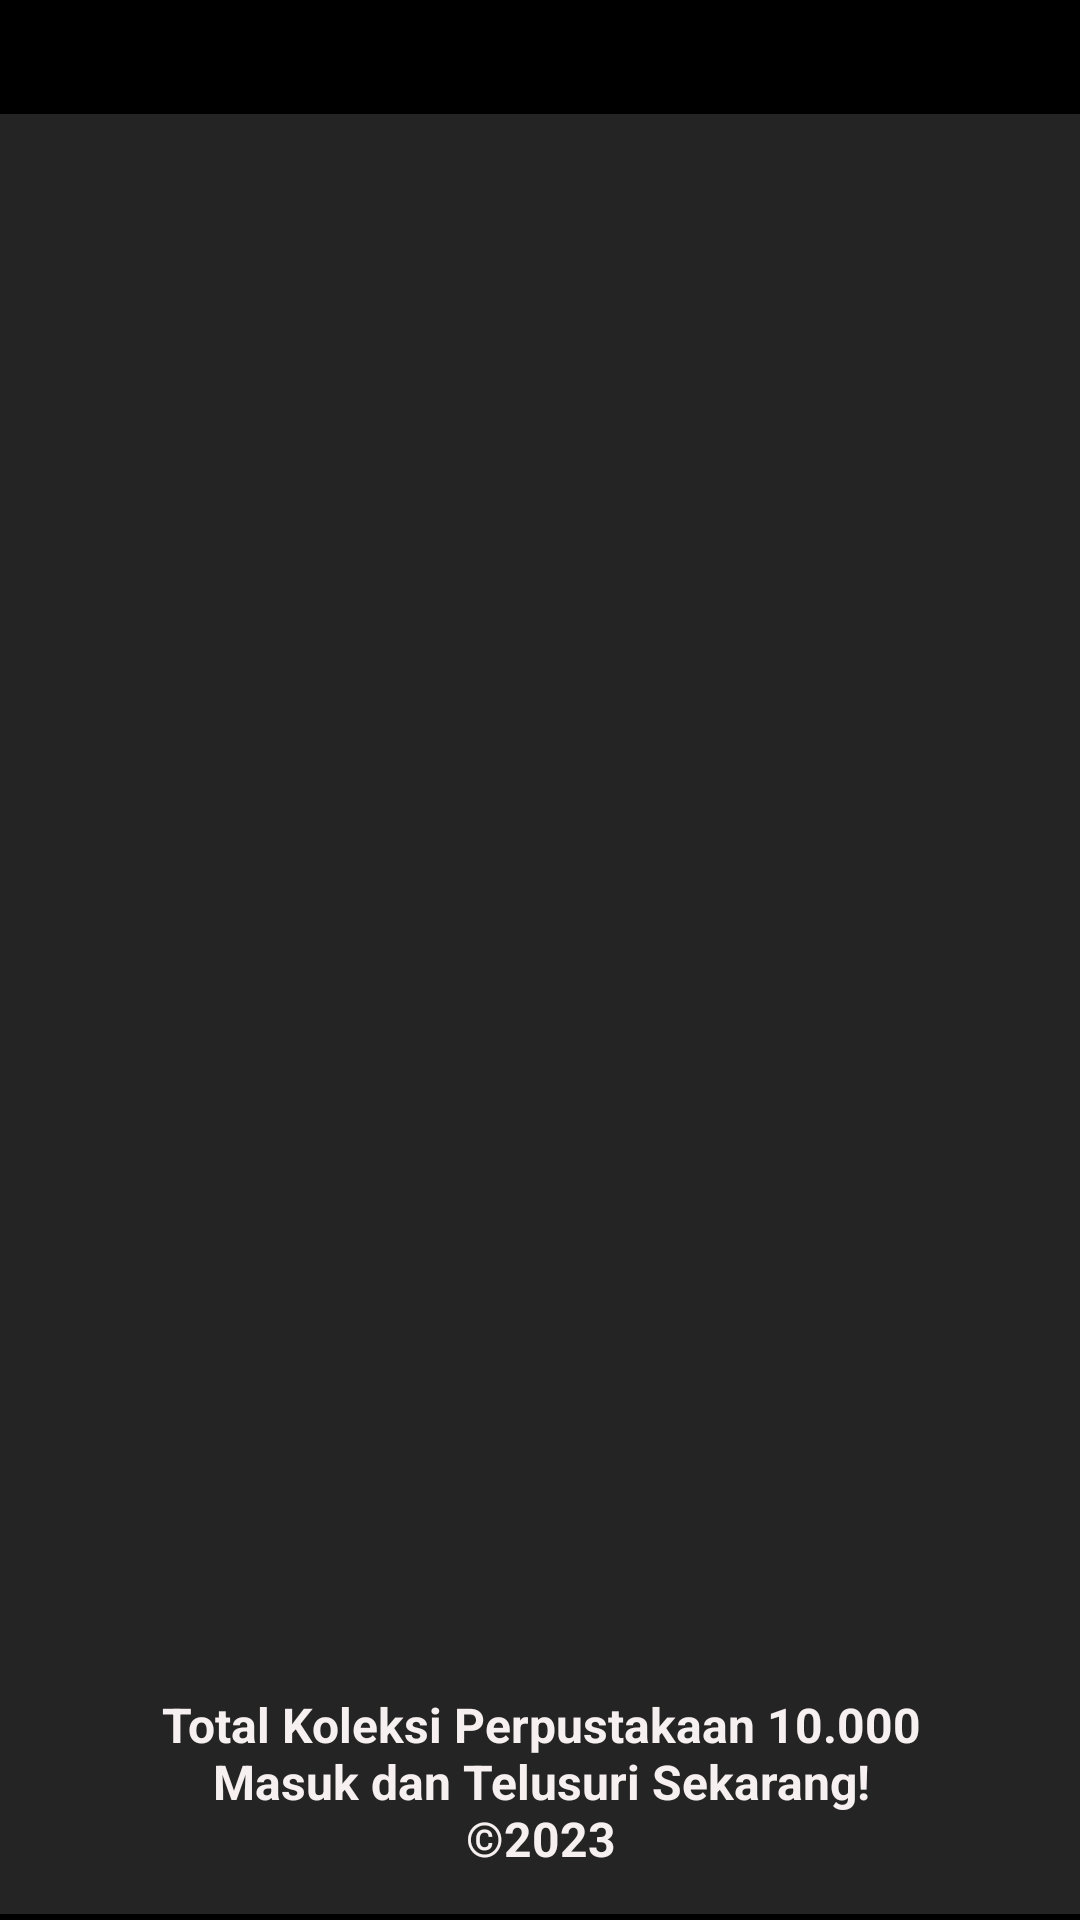

This screen was rendered from an Android layout file. Write that file and the resources it references.
<!-- AndroidManifest.xml: application theme Theme.Litera -->
<!-- res/layout/activity_main.xml -->
<?xml version="1.0" encoding="utf-8"?>
<androidx.constraintlayout.widget.ConstraintLayout xmlns:android="http://schemas.android.com/apk/res/android"
    xmlns:app="http://schemas.android.com/apk/res-auto"
    xmlns:tools="http://schemas.android.com/tools"
    android:id="@+id/main"
    android:layout_width="match_parent"
    android:layout_height="match_parent"
    tools:context=".MainActivity">

    <TextView
        android:layout_width="wrap_content"
        android:layout_height="wrap_content"
        android:text="Hello World!"
        app:layout_constraintBottom_toBottomOf="parent"
        app:layout_constraintEnd_toEndOf="parent"
        app:layout_constraintStart_toStartOf="parent"
        app:layout_constraintTop_toTopOf="parent" />

    <LinearLayout
        android:id="@+id/linearLayout"
        android:layout_width="440dp"
        android:layout_height="800dp"
        android:background="#000000"
        android:orientation="vertical"
        app:layout_constraintBottom_toBottomOf="parent"
        app:layout_constraintEnd_toEndOf="parent"
        app:layout_constraintStart_toStartOf="parent"
        app:layout_constraintTop_toTopOf="parent" />

    <LinearLayout
        android:id="@+id/borderuser"
        android:layout_width="401dp"
        android:layout_height="600dp"
        android:layout_marginBottom="2dp"
        android:background="@drawable/usernameborder"
        android:orientation="vertical"
        android:gravity="bottom|center_horizontal"
        app:layout_constraintBottom_toBottomOf="parent"
        app:layout_constraintEnd_toEndOf="parent"
        app:layout_constraintStart_toStartOf="parent">

    <TextView
        android:id="@+id/textView"
        android:layout_width="256dp"
        android:layout_height="58dp"
        android:text="@string/total_koleksi_perpustakaan_10_000_masuk_dan_telusuri_sekarang_2023"
        android:lines="3"

        android:textAlignment="center"
        android:textColor="#F7F0F0"
        android:textSize="16sp"
        android:textStyle="bold"
        android:layout_marginBottom="16dp"/>
    </LinearLayout>



</androidx.constraintlayout.widget.ConstraintLayout>
<!-- resources referenced by this layout -->
<resources>
  <!-- drawable usernameborder (drawable) -->
  <?xml version="1.0" encoding="UTF-8"?>
  <shape xmlns:android="http://schemas.android.com/apk/res/android">
      <solid
          android:color="#4D7C7979"
          />
      <corners
          android:radius="20dp"
          />
  </shape>
  <string name="total_koleksi_perpustakaan_10_000_masuk_dan_telusuri_sekarang_2023">Total Koleksi Perpustakaan 10.000 Masuk dan Telusuri Sekarang! ©2023</string>
</resources>
